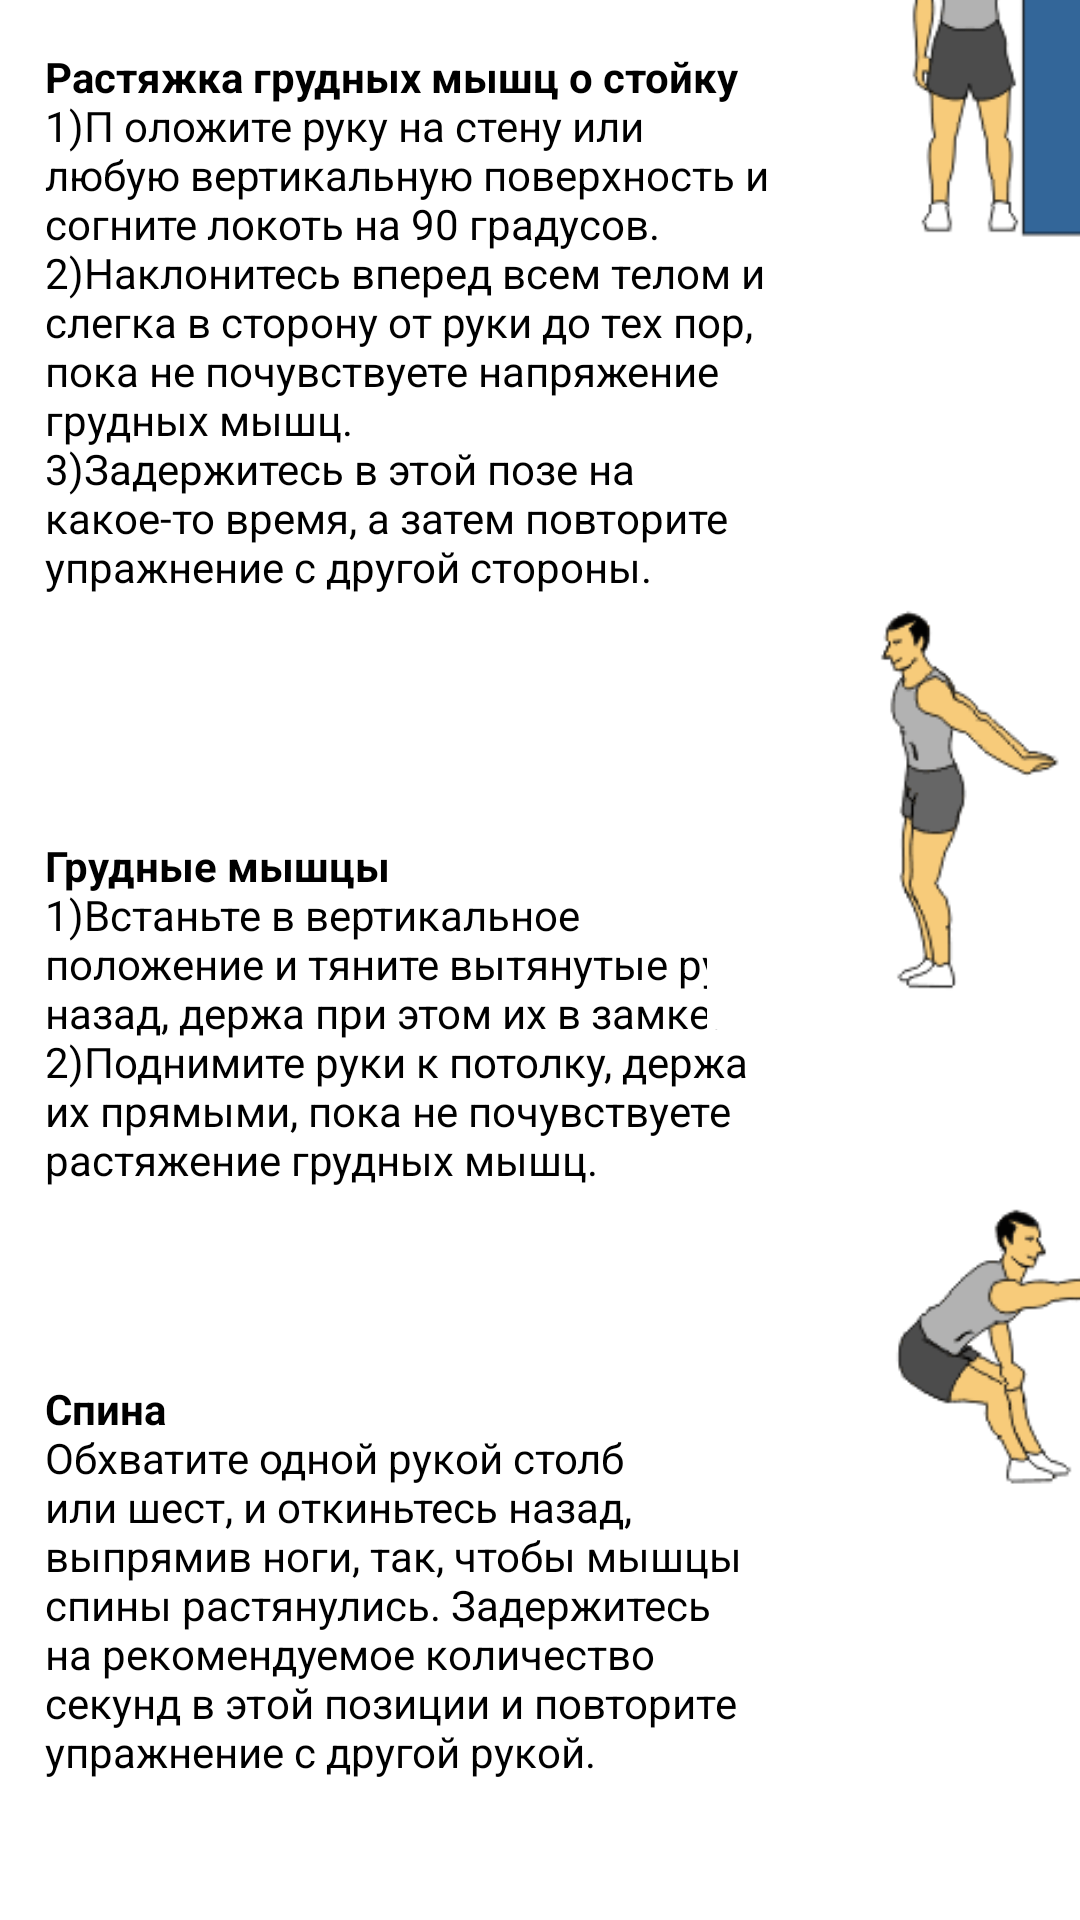

Produce the Android XML layout that renders to this screen, including the resource entries it uses.
<!-- AndroidManifest.xml: application theme Theme.YouTraining -->
<!-- res/layout/activity_warm_up2.xml -->
<?xml version="1.0" encoding="utf-8"?>
<androidx.constraintlayout.widget.ConstraintLayout xmlns:android="http://schemas.android.com/apk/res/android"
    xmlns:app="http://schemas.android.com/apk/res-auto"
    xmlns:tools="http://schemas.android.com/tools"
    android:layout_width="match_parent"
    android:layout_height="match_parent"
    tools:context=".WarmUP2">


    <RelativeLayout
        android:id="@+id/relativeLayout2"
        android:layout_width="259dp"
        android:layout_height="664dp"
        app:layout_constraintStart_toStartOf="parent"
        app:layout_constraintTop_toTopOf="parent">

        <TextView
            android:layout_width="246dp"
            android:layout_height="261dp"
            android:layout_alignParentStart="true"
            android:layout_alignParentLeft="true"
            android:layout_alignParentTop="true"
            android:layout_marginStart="15dp"
            android:layout_marginLeft="15dp"
            android:layout_marginTop="16dp"
            android:gravity="left"
            android:text="@string/WarmUP11"
            android:textColor="@color/black" />

        <TextView
            android:layout_width="250dp"
            android:layout_height="182dp"
            android:layout_alignParentTop="true"
            android:layout_marginStart="15dp"
            android:layout_marginLeft="15dp"
            android:layout_marginTop="279dp"
            android:maxLength="1000"
            android:text="@string/WarmUP14"
            android:textColor="@color/black" />

        <TextView
            android:layout_width="246dp"
            android:layout_height="204dp"
            android:layout_alignParentStart="true"
            android:layout_alignParentLeft="true"
            android:layout_alignParentBottom="true"
            android:layout_marginStart="15dp"
            android:layout_marginLeft="15dp"
            android:layout_marginBottom="0dp"
            android:text="@string/WarmUP12"
            android:textColor="@color/black" />


    </RelativeLayout>

    <ImageView
        android:id="@+id/imageView4"
        android:layout_width="152dp"
        android:layout_height="164dp"
        android:layout_marginStart="2dp"
        android:layout_marginLeft="2dp"
        android:layout_marginBottom="548dp"
        app:layout_constraintBottom_toBottomOf="parent"
        app:layout_constraintEnd_toEndOf="parent"
        app:layout_constraintHorizontal_bias="0.0"
        app:layout_constraintStart_toEndOf="@+id/relativeLayout2"
        app:srcCompat="@drawable/warmup4" />

    <ImageView
        android:id="@+id/imageView5"
        android:layout_width="153dp"
        android:layout_height="159dp"
        android:layout_marginStart="5dp"
        android:layout_marginLeft="5dp"
        android:layout_marginTop="95dp"
        android:layout_marginBottom="294dp"
        app:layout_constraintBottom_toBottomOf="parent"
        app:layout_constraintEnd_toEndOf="parent"
        app:layout_constraintStart_toEndOf="@+id/relativeLayout2"
        app:layout_constraintTop_toBottomOf="@+id/imageView4"
        app:srcCompat="@drawable/warmup5" />

    <ImageView
        android:layout_width="153dp"
        android:layout_height="200dp"
        android:layout_marginBottom="92dp"
        app:layout_constraintBottom_toBottomOf="parent"
        app:layout_constraintEnd_toEndOf="parent"
        app:layout_constraintHorizontal_bias="0.0"
        app:layout_constraintStart_toEndOf="@+id/relativeLayout2"
        app:layout_constraintTop_toBottomOf="@+id/imageView5"
        app:srcCompat="@drawable/warmup6" />

    <Button
        android:id="@+id/NextPage3"
        android:layout_width="wrap_content"
        android:layout_height="wrap_content"
        android:layout_marginTop="5dp"
        android:layout_marginBottom="24dp"
        android:gravity="center"
        android:text="Следующая страница"
        app:layout_constraintBottom_toBottomOf="parent"
        app:layout_constraintEnd_toEndOf="parent"
        app:layout_constraintHorizontal_bias="0.497"
        app:layout_constraintStart_toStartOf="parent"
        app:layout_constraintTop_toBottomOf="@+id/relativeLayout2" />

</androidx.constraintlayout.widget.ConstraintLayout>
<!-- resources referenced by this layout -->
<resources>
  <!-- drawable warmup4: gif bitmap (drawable, 4010 bytes) -->
  <!-- drawable warmup5: gif bitmap (drawable, 2353 bytes) -->
  <!-- drawable warmup6: gif bitmap (drawable, 2471 bytes) -->
  <string name="WarmUP11"><b>Растяжка грудных мышц о стойку</b>
          \n1)П
  оложите руку на стену или любую вертикальную поверхность и согните локоть на 90 градусов.
          \n2)Наклонитесь вперед всем телом и слегка в сторону от руки до тех пор, пока не почувствуете напряжение грудных мышц.
          \n3)Задержитесь в этой позе на какое-то время, а затем повторите упражнение с другой стороны.</string>
  <string name="WarmUP12"><b>Спина</b>
          \nОбхватите одной рукой столб или шест, и откиньтесь назад, выпрямив ноги, так, чтобы мышцы спины растянулись. Задержитесь на рекомендуемое количество секунд в этой позиции и повторите упражнение с другой рукой.</string>
  <string name="WarmUP14"><b>Грудные мышцы</b>
          \n1)Встаньте в вертикальное положение и тяните вытянутые руки назад, держа при этом их в замке.
          \n2)Поднимите руки к потолку, держа их прямыми, пока не почувствуете растяжение грудных мышц.</string>
  <style name="Theme.YouTraining" parent="Theme.MaterialComponents.DayNight.DarkActionBar">
          
          <item name="colorPrimary">@color/purple_500</item>
          <item name="colorPrimaryVariant">@color/purple_700</item>
          <item name="colorOnPrimary">@color/white</item>
          
          <item name="colorSecondary">@color/teal_200</item>
          <item name="colorSecondaryVariant">@color/teal_700</item>
          <item name="colorOnSecondary">@color/black</item>
          
          <item name="android:statusBarColor" tools:targetApi="l">?attr/colorPrimaryVariant</item>
          
      </style>
  <!-- not gathered from this repository: default colours our renderer supplied (Android Studio template values) -->
  <color name="purple_500">#FF6200EE</color>
  <color name="purple_700">#FF3700B3</color>
  <color name="teal_200">#FF03DAC5</color>
  <color name="teal_700">#FF018786</color>
  <color name="black">#FF000000</color>
  <color name="white">#FFFFFFFF</color>
</resources>
